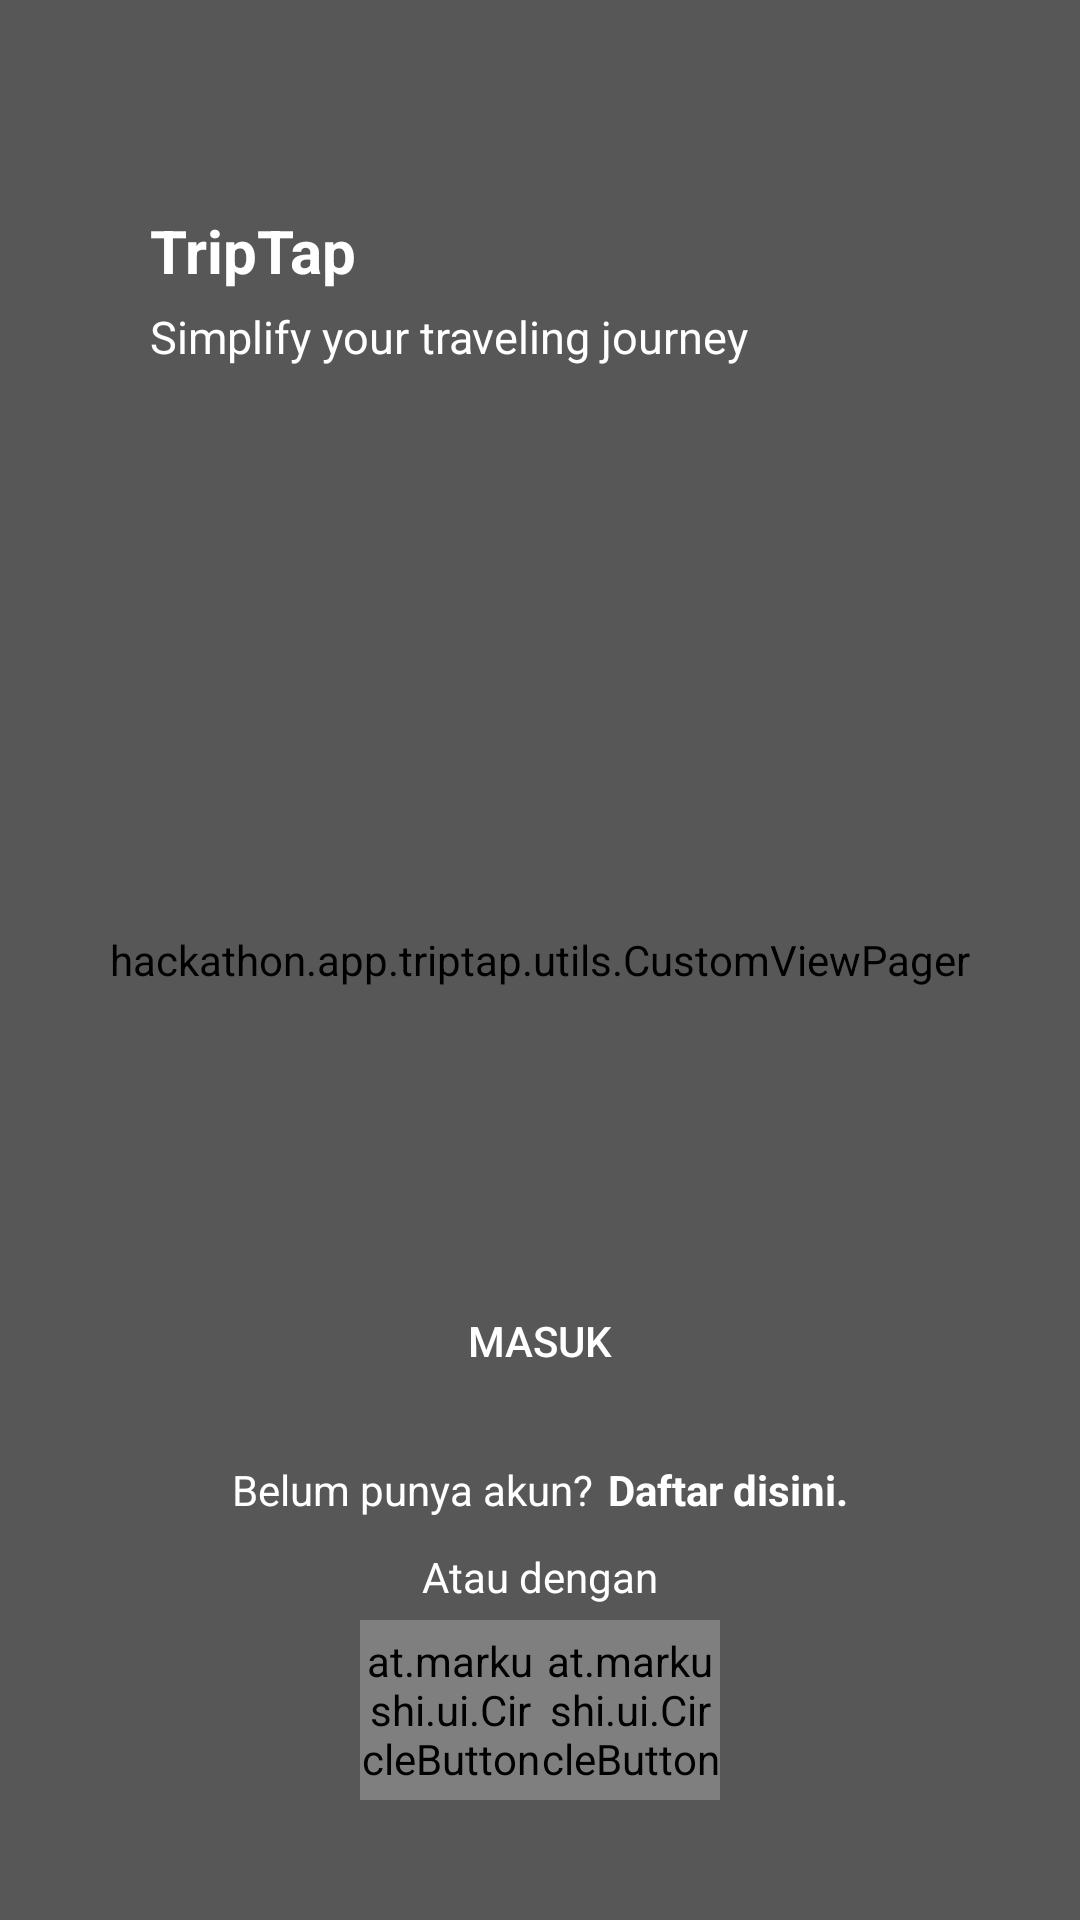

Write the Android layout XML for this screen, with the resource values it uses.
<!-- AndroidManifest.xml: application theme AppTheme.NoActionBar -->
<!-- res/layout/activity_intro.xml -->
<?xml version="1.0" encoding="utf-8"?>
<RelativeLayout
    xmlns:android="http://schemas.android.com/apk/res/android"
    xmlns:app="http://schemas.android.com/apk/res-auto"
    android:layout_width="match_parent"
    android:layout_height="match_parent"
    android:background="@android:color/darker_gray">

    <hackathon.app.triptap.utils.CustomViewPager
        android:id="@+id/viewpager_intro"
        android:layout_width="match_parent"
        android:layout_height="match_parent"
        app:layout_behavior="@string/appbar_scrolling_view_behavior" />

    <View
        android:layout_width="match_parent"
        android:layout_height="match_parent"
        android:background="#50000000"/>

    <LinearLayout
        android:layout_width="match_parent"
        android:layout_height="wrap_content"
        android:orientation="vertical"
        android:padding="10dp"
        android:gravity="center"
        android:layout_marginBottom="20dp"
        android:layout_alignParentBottom="true">

        <LinearLayout
            android:id="@+id/layoutDots"
            android:layout_width="match_parent"
            android:layout_height="30dp"
            android:layout_marginBottom="20dp"
            android:gravity="center"
            android:orientation="horizontal"/>

        <Button
            android:id="@+id/btn_login"
            android:layout_width="match_parent"
            android:layout_height="wrap_content"
            android:background="@drawable/btn_withborder"
            android:layout_marginStart="50dp"
            android:layout_marginEnd="50dp"
            android:textColor="@android:color/white"
            android:text="MASUK"
            android:clickable="true"
            android:foreground="?selectableItemBackground" />

        <LinearLayout
            android:layout_width="match_parent"
            android:layout_height="wrap_content"
            android:orientation="horizontal"
            android:gravity="center"
            android:layout_marginTop="16dp">

            <TextView
                android:layout_width="wrap_content"
                android:layout_height="wrap_content"
                android:text="Belum punya akun?"
                android:textColor="@android:color/white"/>

            <TextView
                android:id="@+id/btn_register"
                android:layout_width="wrap_content"
                android:layout_height="wrap_content"
                android:text="Daftar disini."
                android:layout_marginLeft="5dp"
                android:textColor="@android:color/white"
                android:textStyle="bold"/>

        </LinearLayout>

        <TextView
            android:layout_width="wrap_content"
            android:layout_height="wrap_content"
            android:text="Atau dengan"
            android:textColor="@android:color/white"
            android:layout_marginTop="10dp"
            android:layout_marginBottom="5dp"/>

        <LinearLayout
            android:layout_width="match_parent"
            android:layout_height="wrap_content"
            android:gravity="center"
            android:layout_marginBottom="10dp"
            android:orientation="horizontal">

            <at.markushi.ui.CircleButton
                android:id="@+id/btn_login_fb"
                android:layout_width="60dip"
                android:layout_height="60dip"
                android:src="@mipmap/ic_facebook"
                app:cb_color="#3b5998"
                app:cb_pressedRingWidth="8dip" />

            <at.markushi.ui.CircleButton
                android:id="@+id/btn_login_gplus"
                android:layout_width="60dip"
                android:layout_height="60dip"
                android:src="@mipmap/ic_googleplus"
                app:cb_color="#DD4B39"
                app:cb_pressedRingWidth="8dip" />

        </LinearLayout>



    </LinearLayout>

    <LinearLayout
        android:layout_width="match_parent"
        android:layout_height="wrap_content"
        android:layout_marginTop="20dp"
        android:padding="50dp"
        android:orientation="vertical">

        <TextView
            android:layout_width="wrap_content"
            android:layout_height="wrap_content"
            android:text="@string/app_name"
            android:textStyle="bold"
            android:textColor="@android:color/white"
            android:textSize="20sp"/>

        <TextView
            android:layout_width="wrap_content"
            android:layout_height="wrap_content"
            android:text="Simplify your traveling journey"
            android:layout_marginTop="5dp"
            android:textColor="@android:color/white"
            android:textSize="15sp"/>

    </LinearLayout>

</RelativeLayout>
<!-- resources referenced by this layout -->
<resources>
  <!-- mipmap ic_googleplus: png bitmap (mipmap-hdpi, 794 bytes) -->
  <string name="app_name">TripTap</string>
  <style name="AppTheme.NoActionBar" parent="Theme.AppCompat.Light.NoActionBar">
          
          <item name="colorControlNormal">@android:color/white</item>
          <item name="colorPrimary">@color/colorPrimary</item>
          <item name="colorPrimaryDark">@color/colorPrimaryDark</item>
          <item name="colorAccent">@color/colorAccent</item>
      </style>
  <color name="colorPrimary">@color/triptap</color>
  <color name="colorPrimaryDark">@color/triptap2</color>
  <color name="colorAccent">@color/grey_100</color>
  <color name="triptap">#0098d2</color>
  <color name="triptap2">#297fb8</color>
  <color name="grey_100">#f5f5f5</color>
</resources>
